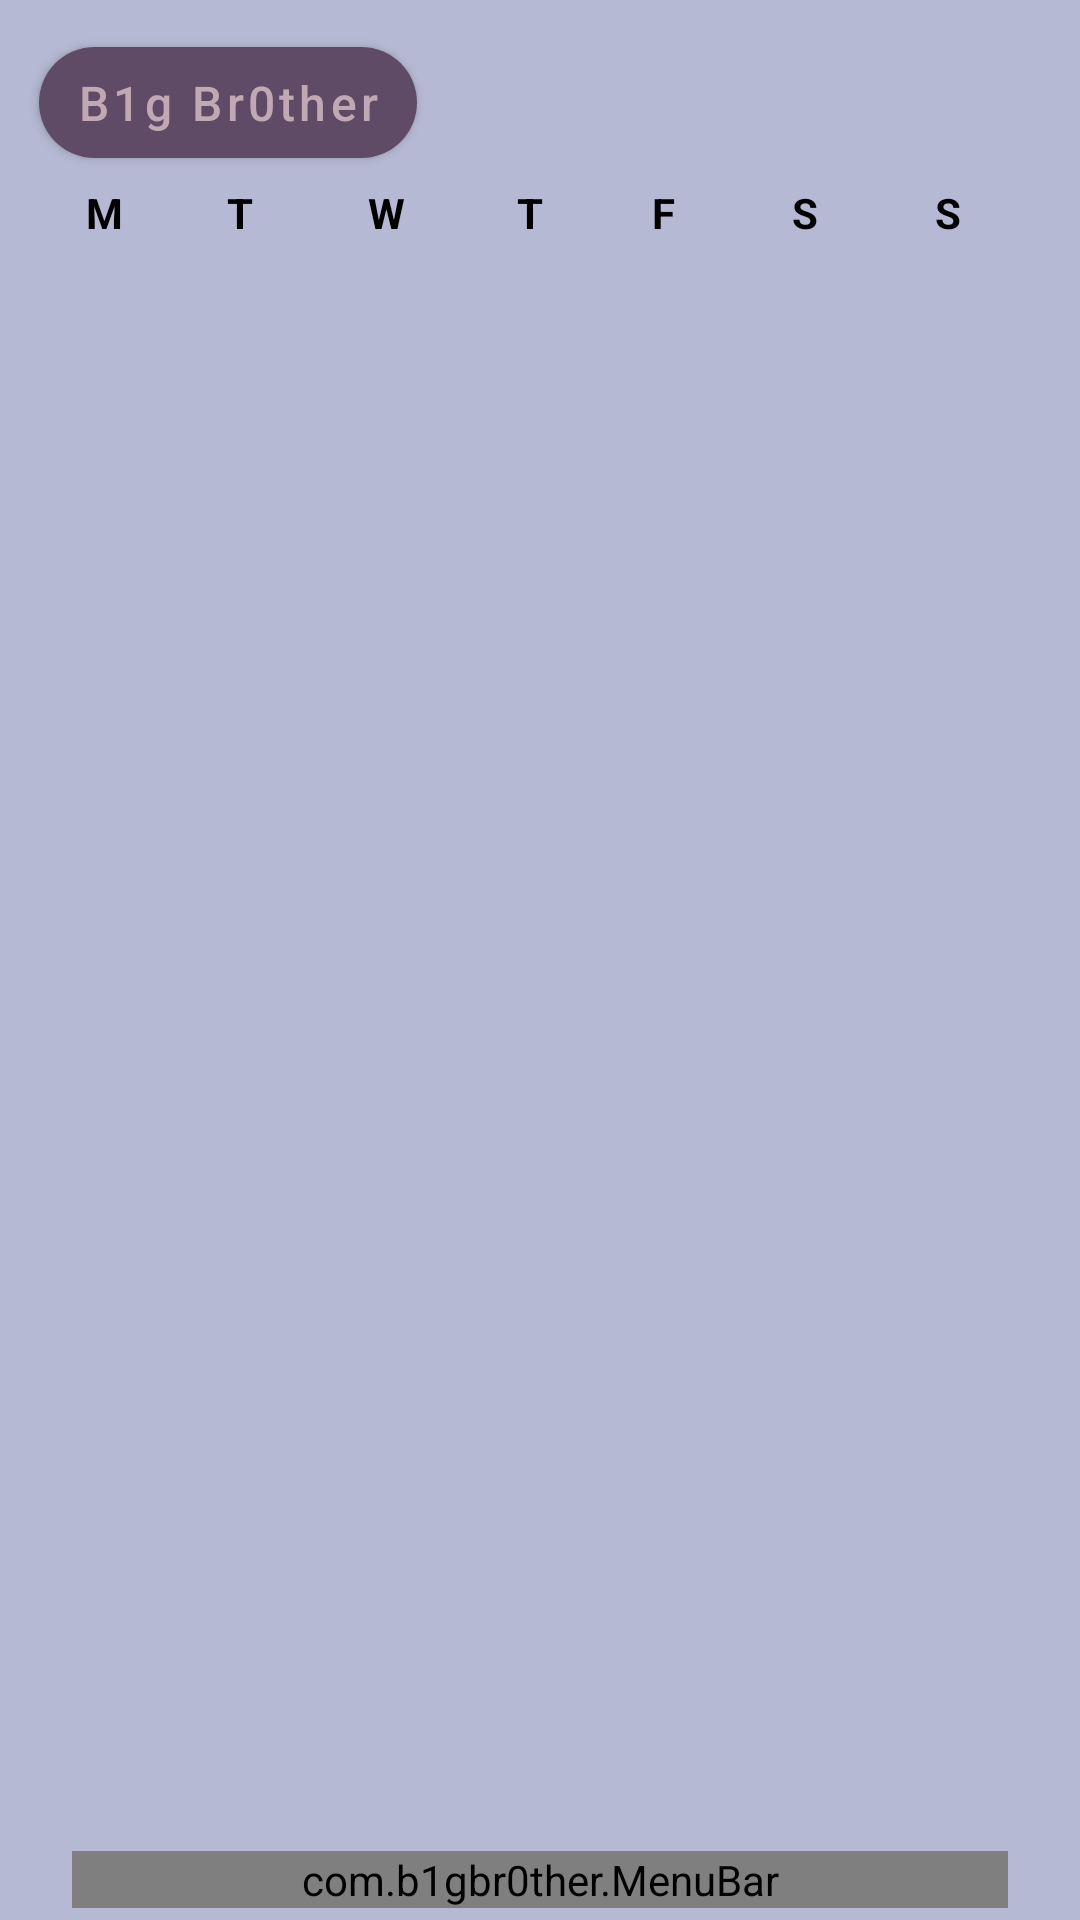

Layout XML and referenced resources for this Android screen:
<!-- AndroidManifest.xml: activity theme Theme.B1gBr0ther.Light -->
<!-- res/layout/activity_timesheet.xml -->
<?xml version="1.0" encoding="utf-8"?>
<androidx.constraintlayout.widget.ConstraintLayout
    xmlns:android="http://schemas.android.com/apk/res/android"
    xmlns:app="http://schemas.android.com/apk/res-auto"
    android:id="@+id/timesheetLayout"
    android:layout_width="match_parent"
    android:layout_height="match_parent"
    android:background="#B5B9D3">

    <Button
        android:id="@+id/b1gBr0therButton"
        android:layout_width="126dp"
        android:layout_height="37dp"
        android:background="@drawable/rounded_corners"
        android:backgroundTint="#5F4B66"
        android:paddingLeft="12dp"
        android:paddingTop="0dp"
        android:paddingEnd="12dp"
        android:paddingBottom="0dp"
        android:text="B1g Br0ther"
        android:textAllCaps="false"
        android:textColor="#C1A8B5"
        android:textSize="16sp"
        app:layout_constraintBottom_toBottomOf="parent"
        app:layout_constraintEnd_toEndOf="parent"
        app:layout_constraintHorizontal_bias="0.056"
        app:layout_constraintStart_toStartOf="parent"
        app:layout_constraintTop_toTopOf="parent"
        app:layout_constraintVertical_bias="0.026" />

    <androidx.constraintlayout.widget.ConstraintLayout
        android:id="@+id/calendarGrid"
        android:layout_width="380dp"
        android:layout_height="654dp"
        android:layout_margin="16dp"
        android:background="@drawable/less_rounded_corners"
        android:backgroundTint="#8797AF"
        app:layout_constraintBottom_toTopOf="@id/menuBar"
        app:layout_constraintEnd_toEndOf="parent"
        app:layout_constraintHorizontal_bias="0.5"
        app:layout_constraintStart_toStartOf="parent"
        app:layout_constraintTop_toTopOf="parent"
        app:layout_constraintVertical_bias="0.626">

        <GridLayout
            android:id="@+id/calendarGridDays"
            android:layout_width="348dp"
            android:layout_height="500dp"
            android:layout_margin="0dp"
            android:layout_weight="1"
            android:alignmentMode="alignMargins"
            android:columnCount="7"
            android:orientation="horizontal"
            android:padding="4dp"
            android:rowCount="6"
            android:useDefaultMargins="false"
            app:layout_constraintBottom_toBottomOf="parent"
            app:layout_constraintEnd_toEndOf="parent"
            app:layout_constraintStart_toStartOf="parent"
            app:layout_constraintTop_toTopOf="parent"
            app:layout_constraintVertical_bias="0.824" />

        <Button
            android:id="@+id/yearSelector"
            android:layout_width="81dp"
            android:layout_height="30dp"
            android:layout_marginStart="4dp"
            android:layout_marginTop="4dp"
            android:background="@drawable/less_rounded_corners"
            android:backgroundTint="#5F4B66"
            android:text="2025"
            android:textColor="#C1A8B5"
            app:layout_constraintStart_toStartOf="parent"
            app:layout_constraintTop_toTopOf="parent" />

        <Button
            android:id="@+id/monthSelector"
            android:layout_width="92dp"
            android:layout_height="30dp"
            android:layout_marginTop="4dp"
            android:layout_marginEnd="4dp"
            android:background="@drawable/less_rounded_corners"
            android:backgroundTint="#5F4B66"
            android:text="January"
            android:textColor="#C1A8B5"
            app:layout_constraintEnd_toEndOf="parent"
            app:layout_constraintTop_toTopOf="parent" />

        <TextView
            android:id="@+id/timesheetMonday"
            android:layout_width="wrap_content"
            android:layout_height="wrap_content"
            android:layout_marginTop="88dp"
            android:text="M"
            android:textColor="#000000"
            android:textStyle="bold"
            app:layout_constraintEnd_toEndOf="parent"
            app:layout_constraintHorizontal_bias="0.104"
            app:layout_constraintStart_toStartOf="parent"
            app:layout_constraintTop_toTopOf="parent" />

        <TextView
            android:id="@+id/timesheetTuesday"
            android:layout_width="wrap_content"
            android:layout_height="wrap_content"
            android:layout_marginTop="88dp"
            android:text="T"
            android:textColor="#000000"
            android:textStyle="bold"
            app:layout_constraintEnd_toEndOf="parent"
            app:layout_constraintHorizontal_bias=".23"
            app:layout_constraintStart_toStartOf="parent"
            app:layout_constraintTop_toTopOf="parent" />

        <TextView
            android:id="@+id/timesheetWednesday"
            android:layout_width="wrap_content"
            android:layout_height="wrap_content"
            android:layout_marginTop="88dp"
            android:text="W"
            android:textColor="#000000"
            android:textStyle="bold"
            app:layout_constraintEnd_toEndOf="parent"
            app:layout_constraintHorizontal_bias="0.36"
            app:layout_constraintStart_toStartOf="parent"
            app:layout_constraintTop_toTopOf="parent" />

        <TextView
            android:id="@+id/timesheetThursday"
            android:layout_width="wrap_content"
            android:layout_height="wrap_content"
            android:layout_marginTop="88dp"
            android:text="T"
            android:textColor="#000000"
            android:textStyle="bold"
            app:layout_constraintEnd_toEndOf="parent"
            app:layout_constraintHorizontal_bias="0.49"
            app:layout_constraintStart_toStartOf="parent"
            app:layout_constraintTop_toTopOf="parent" />

        <TextView
            android:id="@+id/timesheetFriday"
            android:layout_width="wrap_content"
            android:layout_height="wrap_content"
            android:layout_marginTop="88dp"
            android:text="F"
            android:textColor="#000000"
            android:textStyle="bold"
            app:layout_constraintEnd_toEndOf="parent"
            app:layout_constraintHorizontal_bias=".61"
            app:layout_constraintStart_toStartOf="parent"
            app:layout_constraintTop_toTopOf="parent" />

        <TextView
            android:id="@+id/timesheetSaturday"
            android:layout_width="wrap_content"
            android:layout_height="wrap_content"
            android:layout_marginTop="88dp"
            android:text="S"
            android:textColor="#000000"
            android:textStyle="bold"
            app:layout_constraintEnd_toEndOf="parent"
            app:layout_constraintHorizontal_bias=".737"
            app:layout_constraintStart_toStartOf="parent"
            app:layout_constraintTop_toTopOf="parent" />

        <TextView
            android:id="@+id/timesheetSunday"
            android:layout_width="wrap_content"
            android:layout_height="wrap_content"
            android:layout_marginTop="88dp"
            android:text="S"
            android:textColor="#000000"
            android:textStyle="bold"
            app:layout_constraintEnd_toEndOf="parent"
            app:layout_constraintHorizontal_bias="0.865"
            app:layout_constraintStart_toStartOf="parent"
            app:layout_constraintTop_toTopOf="parent" />

        <LinearLayout
            android:id="@+id/yearOverlay"
            android:layout_width="wrap_content"
            android:layout_height="wrap_content"
            android:layout_marginStart="4dp"
            android:visibility="gone"
            android:layout_marginTop="4dp"
            android:background="#B5B9D3"
            android:elevation="10dp"
            android:orientation="vertical"
            android:padding="12dp"
            app:layout_constraintStart_toStartOf="parent"
            app:layout_constraintTop_toTopOf="parent">

        </LinearLayout>

    </androidx.constraintlayout.widget.ConstraintLayout>

    <com.b1gbr0ther.MenuBar
        android:id="@+id/menuBar"
        android:layout_width="0dp"
        android:layout_height="wrap_content"
        android:layout_marginStart="24dp"
        android:layout_marginEnd="24dp"
        android:layout_marginBottom="4dp"
        app:layout_constraintBottom_toBottomOf="parent"
        app:layout_constraintEnd_toEndOf="parent"
        app:layout_constraintHorizontal_bias="0.0"
        app:layout_constraintStart_toStartOf="parent" />

</androidx.constraintlayout.widget.ConstraintLayout>
<!-- resources referenced by this layout -->
<resources>
  <!-- drawable rounded_corners (drawable) -->
  <?xml version="1.0" encoding="utf-8"?>
  <shape xmlns:android="http://schemas.android.com/apk/res/android">
      <corners android:radius="50dp"/>
      <solid android:color="#5F4B66"/>
  </shape>
  <style name="Theme.B1gBr0ther.Light" parent="Theme.MaterialComponents.DayNight.NoActionBar">
          <item name="colorPrimary">#5F4B66</item>
          <item name="colorPrimaryDark">#4A3D52</item>
          <item name="colorAccent">#5F4B66</item>
          <item name="android:colorBackground">#A7ADC6</item>
          <item name="android:textColor">#000000</item>
          <item name="android:textColorPrimary">#000000</item>
          <item name="android:textColorSecondary">#757575</item>
          <item name="cardBackgroundColor">#8797AF</item>
          <item name="buttonTextColor">#C1A8B5</item>
      </style>
</resources>
